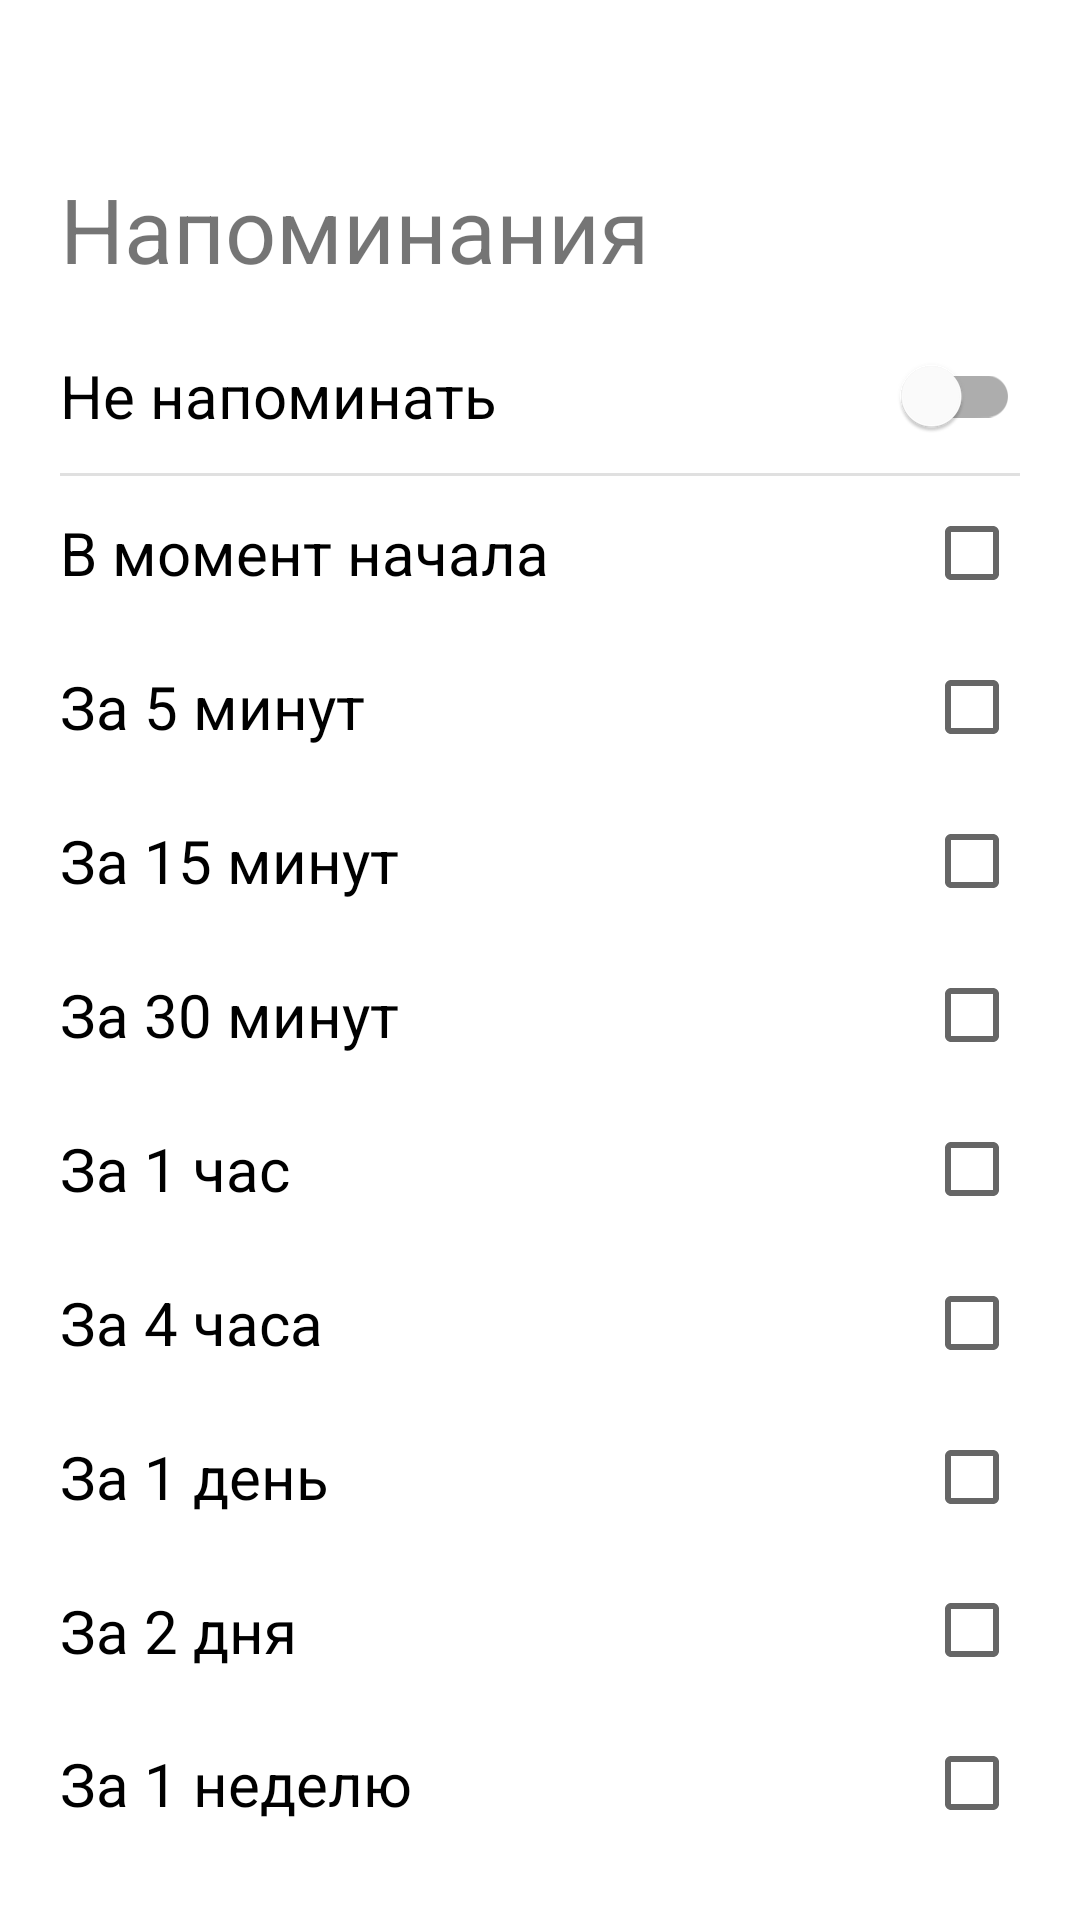

Produce the Android XML layout that renders to this screen, including the resource entries it uses.
<!-- AndroidManifest.xml: application theme Theme.CWeather -->
<!-- res/layout/activity_select_reminder.xml -->
<?xml version="1.0" encoding="utf-8"?>
<androidx.coordinatorlayout.widget.CoordinatorLayout xmlns:android="http://schemas.android.com/apk/res/android"
    xmlns:app="http://schemas.android.com/apk/res-auto"
    xmlns:tools="http://schemas.android.com/tools"
    android:layout_width="match_parent"
    android:layout_height="match_parent"
    tools:context=".SelectReminder">

    <LinearLayout
        android:layout_width="match_parent"
        android:layout_height="match_parent"
        android:layout_margin="0dp"
        android:orientation="vertical">

        <androidx.appcompat.widget.Toolbar
            android:id="@+id/toolbarSelectRemineder"
            android:layout_width="match_parent"
            android:layout_height="?attr/actionBarSize"
            android:background="@color/white"
            app:navigationIcon="@drawable/ic_baseline_arrow_back_24" />

        <LinearLayout
            android:layout_width="match_parent"
            android:layout_height="match_parent"
            android:layout_marginLeft="20dp"
            android:layout_marginTop="0dp"
            android:layout_marginRight="20dp"
            android:layout_marginBottom="20dp"
            android:gravity="center_horizontal"
            android:orientation="vertical">

            <TextView
                android:layout_width="match_parent"
                android:layout_height="wrap_content"
                android:layout_gravity="start"
                android:layout_marginBottom="10dp"
                android:gravity="center_vertical"
                android:text="Напоминания"
                android:textSize="30dp" />


            <LinearLayout
                android:layout_width="match_parent"
                android:layout_height="match_parent"
                android:layout_weight="1"
                android:gravity="center"
                android:orientation="horizontal">

                <com.google.android.material.switchmaterial.SwitchMaterial
                    android:id="@+id/switchNotReminder"
                    android:layout_width="match_parent"
                    android:layout_height="match_parent"
                    android:gravity="start|center_vertical"
                    android:text="Не напоминать"
                    android:textSize="20sp" />

            </LinearLayout>

            <View
                android:layout_width="match_parent"
                android:layout_height="1dp"
                android:background="?android:attr/listDivider" />

            <LinearLayout
                android:layout_width="match_parent"
                android:layout_height="match_parent"
                android:layout_weight="1"
                android:gravity="center"
                android:orientation="horizontal">

                <CheckBox
                    android:id="@+id/checkBoxInStart"
                    android:layout_width="match_parent"
                    android:layout_height="match_parent"
                    android:layout_weight="1"
                    android:button="@null"
                    android:drawableEnd="?android:attr/listChoiceIndicatorMultiple"
                    android:gravity="start|center_vertical"
                    android:text="В момент начала"
                    android:textSize="20sp" />
            </LinearLayout>

            <LinearLayout
                android:layout_width="match_parent"
                android:layout_height="match_parent"
                android:layout_weight="1"
                android:gravity="center"
                android:orientation="horizontal">

                <CheckBox
                    android:id="@+id/checkBoxFiveMinute"
                    android:layout_width="match_parent"
                    android:layout_height="match_parent"
                    android:layout_weight="1"
                    android:button="@null"
                    android:drawableEnd="?android:attr/listChoiceIndicatorMultiple"
                    android:gravity="start|center_vertical"
                    android:text="За 5 минут"
                    android:textSize="20sp" />
            </LinearLayout>

            <LinearLayout
                android:layout_width="match_parent"
                android:layout_height="match_parent"
                android:layout_weight="1"
                android:gravity="center"
                android:orientation="horizontal">

                <CheckBox
                    android:id="@+id/checkBoxFifteenMinute"
                    android:layout_width="match_parent"
                    android:layout_height="match_parent"
                    android:layout_weight="1"
                    android:button="@null"
                    android:drawableEnd="?android:attr/listChoiceIndicatorMultiple"
                    android:gravity="start|center_vertical"
                    android:text="За 15 минут"
                    android:textSize="20sp" />
            </LinearLayout>

            <LinearLayout
                android:layout_width="match_parent"
                android:layout_height="match_parent"
                android:layout_weight="1"
                android:gravity="center"
                android:orientation="horizontal">

                <CheckBox
                    android:id="@+id/checkBoxThirtyMinute"
                    android:layout_width="match_parent"
                    android:layout_height="match_parent"
                    android:layout_weight="1"
                    android:button="@null"
                    android:drawableEnd="?android:attr/listChoiceIndicatorMultiple"
                    android:gravity="start|center_vertical"
                    android:text="За 30 минут"
                    android:textSize="20sp" />
            </LinearLayout>

            <LinearLayout
                android:layout_width="match_parent"
                android:layout_height="match_parent"
                android:layout_weight="1"
                android:gravity="center"
                android:orientation="horizontal">

                <CheckBox
                    android:id="@+id/checkBoxOneHour"
                    android:layout_width="match_parent"
                    android:layout_height="match_parent"
                    android:layout_weight="1"
                    android:button="@null"
                    android:drawableEnd="?android:attr/listChoiceIndicatorMultiple"
                    android:gravity="start|center_vertical"
                    android:text="За 1 час"
                    android:textSize="20sp" />
            </LinearLayout>

            <LinearLayout
                android:layout_width="match_parent"
                android:layout_height="match_parent"
                android:layout_weight="1"
                android:gravity="center"
                android:orientation="horizontal">

                <CheckBox
                    android:id="@+id/checkBoxFourHour"
                    android:layout_width="match_parent"
                    android:layout_height="match_parent"
                    android:layout_weight="1"
                    android:button="@null"
                    android:drawableEnd="?android:attr/listChoiceIndicatorMultiple"
                    android:gravity="start|center_vertical"
                    android:text="За 4 часа"
                    android:textSize="20sp" />
            </LinearLayout>

            <LinearLayout
                android:layout_width="match_parent"
                android:layout_height="match_parent"
                android:layout_weight="1"
                android:gravity="center"
                android:orientation="horizontal">

                <CheckBox
                    android:id="@+id/checkBoxOneDay"
                    android:layout_width="match_parent"
                    android:layout_height="match_parent"
                    android:layout_weight="1"
                    android:button="@null"
                    android:drawableEnd="?android:attr/listChoiceIndicatorMultiple"
                    android:gravity="start|center_vertical"
                    android:text="За 1 день"
                    android:textSize="20sp" />
            </LinearLayout>

            <LinearLayout
                android:layout_width="match_parent"
                android:layout_height="match_parent"
                android:layout_weight="1"
                android:gravity="center"
                android:orientation="horizontal">

                <CheckBox
                    android:id="@+id/checkBoxTwoDay"
                    android:layout_width="match_parent"
                    android:layout_height="match_parent"
                    android:layout_weight="1"
                    android:button="@null"
                    android:drawableEnd="?android:attr/listChoiceIndicatorMultiple"
                    android:gravity="start|center_vertical"
                    android:text="За 2 дня"
                    android:textSize="20sp" />
            </LinearLayout>

            <LinearLayout
                android:layout_width="match_parent"
                android:layout_height="match_parent"
                android:layout_weight="1"
                android:gravity="center"
                android:orientation="horizontal">

                <CheckBox
                    android:id="@+id/checkBoxOneWeek"
                    android:layout_width="match_parent"
                    android:layout_height="match_parent"
                    android:layout_weight="1"
                    android:button="@null"
                    android:drawableEnd="?android:attr/listChoiceIndicatorMultiple"
                    android:gravity="start|center_vertical"
                    android:text="За 1 неделю"
                    android:textSize="20sp" />
            </LinearLayout>


        </LinearLayout>
    </LinearLayout>
</androidx.coordinatorlayout.widget.CoordinatorLayout>
<!-- resources referenced by this layout -->
<resources>
  <style name="Theme.CWeather" parent="Theme.MaterialComponents.DayNight.DarkActionBar">
          
          <item name="colorPrimary">@color/purple_500</item>
          <item name="colorPrimaryVariant">@color/purple_700</item>
          <item name="colorOnPrimary">@color/white</item>
          
          <item name="colorSecondary">@color/teal_200</item>
          <item name="colorSecondaryVariant">@color/teal_700</item>
          <item name="colorOnSecondary">@color/black</item>
          
          <item name="android:statusBarColor" tools:targetApi="l">?attr/colorPrimaryVariant</item>
          
      </style>
  <!-- not gathered from this repository: default colours our renderer supplied (Android Studio template values) -->
  <color name="purple_500">#FF6200EE</color>
  <color name="purple_700">#FF3700B3</color>
  <color name="teal_200">#FF03DAC5</color>
  <color name="teal_700">#FF018786</color>
  <color name="black">#FF000000</color>
  <color name="white">#FFFFFFFF</color>
</resources>
